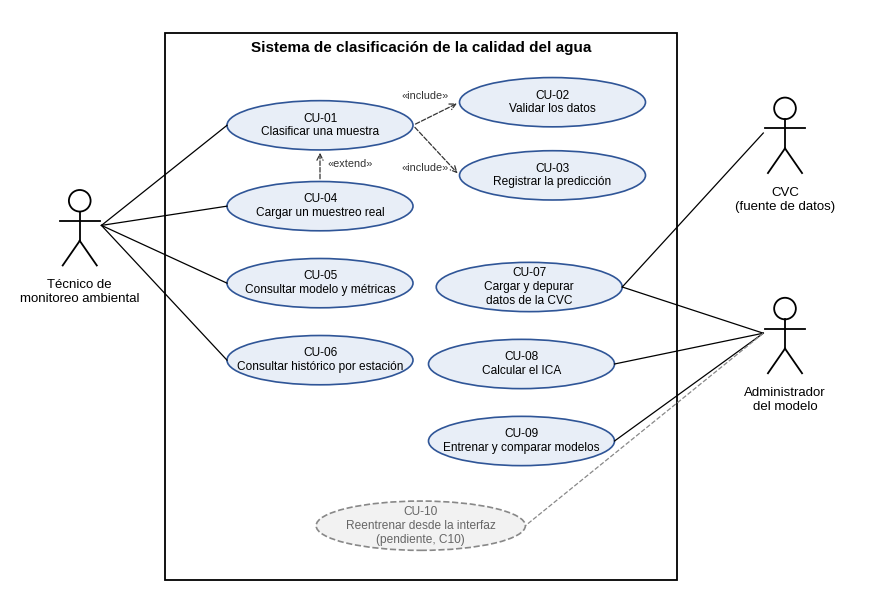

Source code (Python): (Note: this script raises an exception after producing the figure.)
# Diagrama de casos de uso. Ejecutar desde la carpeta del proyecto: py docs\diseno\casos_uso.py
import matplotlib
matplotlib.use('Agg')
import matplotlib.pyplot as plt
from matplotlib.patches import Ellipse, Rectangle, FancyArrowPatch
plt.rcParams['font.family'] = 'Liberation Sans'
fig, ax = plt.subplots(figsize=(11, 7.6)); ax.set_xlim(0, 110); ax.set_ylim(0, 76); ax.axis('off')
ax.add_patch(Rectangle((20, 2), 66, 71, fill=False, lw=1.3))
ax.text(53, 70.5, 'Sistema de clasificación de la calidad del agua', ha='center', fontsize=11, weight='bold')

def actor(x, y, nombre):
    ax.add_patch(plt.Circle((x, y + 5.2), 1.4, fill=False, lw=1.3))
    ax.plot([x, x], [y + 3.8, y], 'k', lw=1.3); ax.plot([x - 2.6, x + 2.6], [y + 2.6, y + 2.6], 'k', lw=1.3)
    ax.plot([x, x - 2.2], [y, y - 3.2], 'k', lw=1.3); ax.plot([x, x + 2.2], [y, y - 3.2], 'k', lw=1.3)
    ax.text(x, y - 5, nombre, ha='center', va='top', fontsize=9.5)
    return (x, y + 2)

CU = {}
def cu(c, x, y, t, pend=False, w=24):
    ax.add_patch(Ellipse((x, y), w, 6.4, fill=True, fc='#f2f2f2' if pend else '#e8eef7',
                         ec='#888888' if pend else '#2f5597', lw=1.2, ls='--' if pend else '-'))
    ax.text(x, y, f'{c}\n{t}', ha='center', va='center', fontsize=8.6, color='#666666' if pend else 'black')
    CU[c] = (x, y, w)

cu('CU-01', 40, 61, 'Clasificar una muestra')
cu('CU-02', 70, 64, 'Validar los datos')
cu('CU-03', 70, 54.5, 'Registrar la predicción')
cu('CU-04', 40, 50.5, 'Cargar un muestreo real')
cu('CU-05', 40, 40.5, 'Consultar modelo y métricas')
cu('CU-06', 40, 30.5, 'Consultar histórico por estación')
cu('CU-07', 67, 40, 'Cargar y depurar\ndatos de la CVC')
cu('CU-08', 66, 30, 'Calcular el ICA')
cu('CU-09', 66, 20, 'Entrenar y comparar modelos')
cu('CU-10', 53, 9, 'Reentrenar desde la interfaz\n(pendiente, C10)', pend=True, w=27)

tec = actor(9, 46, 'Técnico de\nmonitoreo ambiental')
adm = actor(100, 32, 'Administrador\ndel modelo')
cvc = actor(100, 58, 'CVC\n(fuente de datos)')

def linea(a, c, ls='-', col='black'):
    x, y, w = CU[c]
    ex = x - w / 2 if a[0] < x else x + w / 2
    ax.plot([a[0] + (2.8 if a[0] < x else -2.8), ex], [a[1], y], color=col, lw=0.9, ls=ls)

for c in ('CU-01', 'CU-04', 'CU-05', 'CU-06'):
    linea(tec, c)
for c in ('CU-07', 'CU-08', 'CU-09'):
    linea(adm, c)
linea(adm, 'CU-10', ls='--', col='#888888')
linea(cvc, 'CU-07')

def incluye(a, b, texto='«include»'):
    x1, y1, w1 = CU[a]; x2, y2, w2 = CU[b]
    ax.add_patch(FancyArrowPatch((x1 + w1 / 2, y1), (x2 - w2 / 2, y2), arrowstyle='->', mutation_scale=11,
                                 ls='--', lw=0.9, color='#333333'))
    ax.text((x1 + w1 / 2 + x2 - w2 / 2) / 2 - 1.5, (y1 + y2) / 2 + (2.0 if y2 > y1 else -2.6), texto, ha='center', fontsize=7.8, color='#333333')
incluye('CU-01', 'CU-02'); incluye('CU-01', 'CU-03')
ax.add_patch(FancyArrowPatch((40, 53.7), (40, 57.8), arrowstyle='->', mutation_scale=11, ls='--', lw=0.9, color='#333333'))
ax.text(41, 55.6, '«extend»', fontsize=7.8, color='#333333')
fig.savefig('docs/diseno/Figura_casos_uso.png', dpi=200, bbox_inches='tight', facecolor='white')
